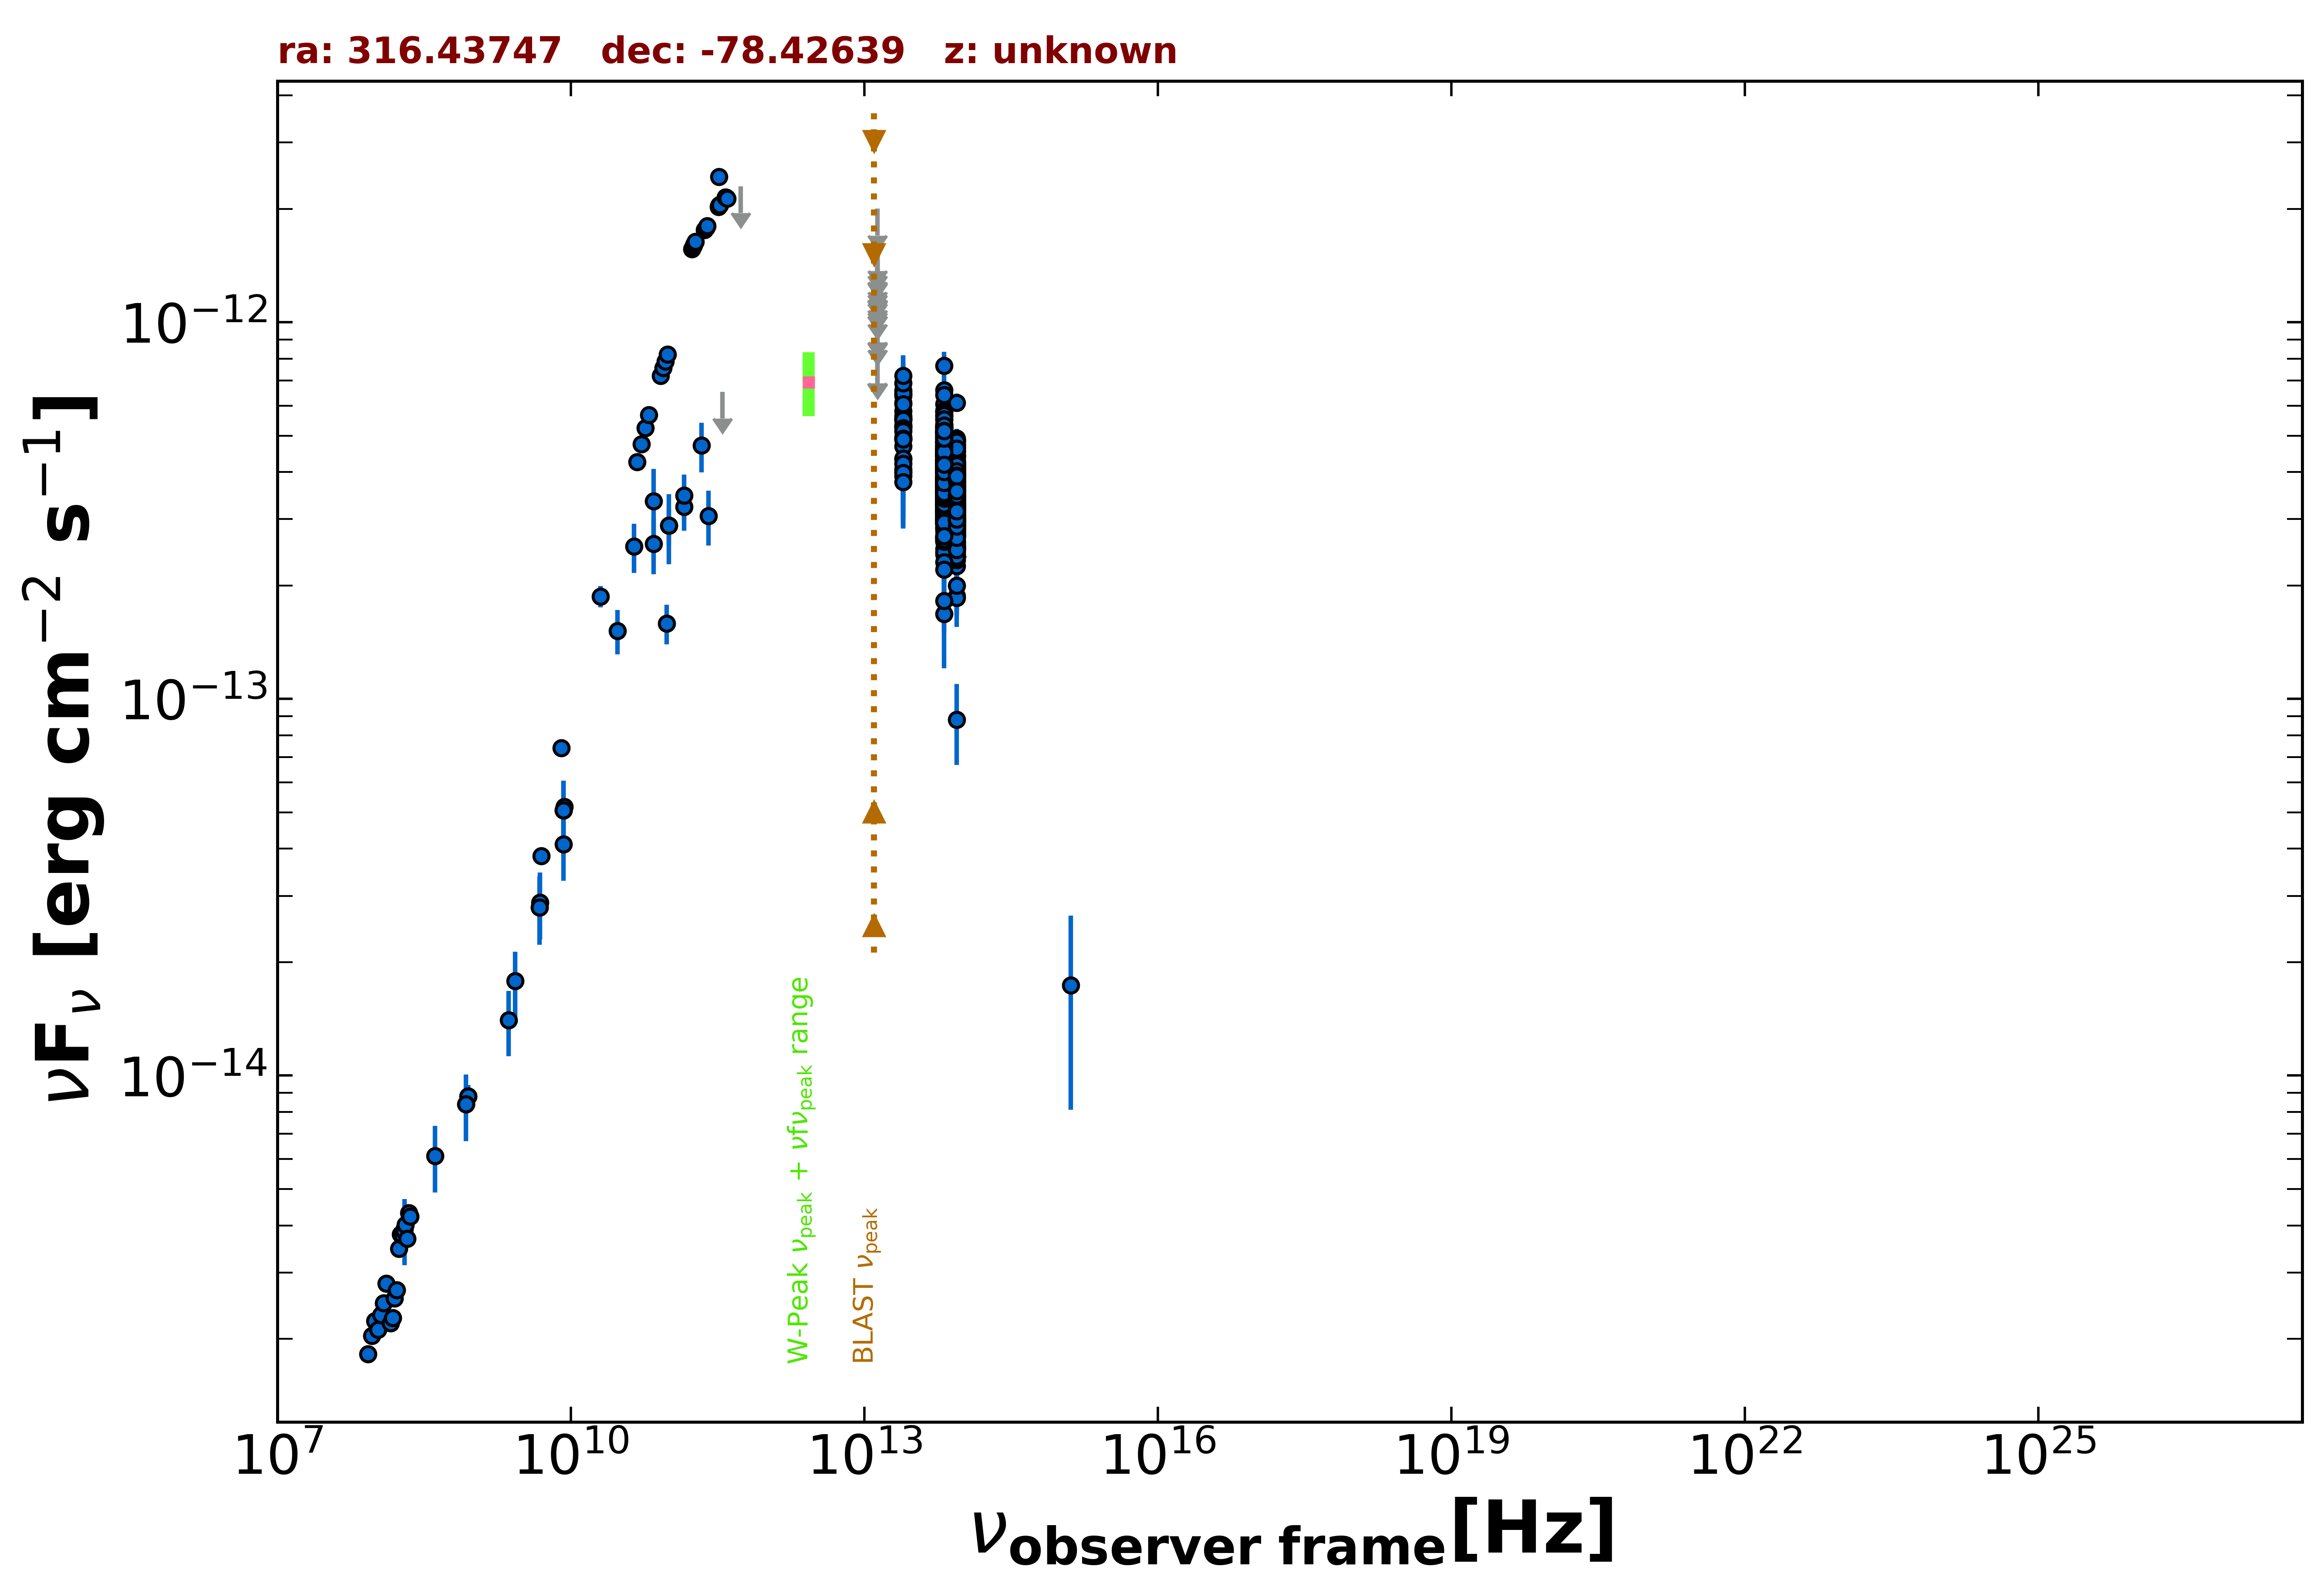

The data file committed next to this chart (first rows):
freq., flux, err_flux, MJD_start, MJD_end, flag, catalog, reference
8.870e+08, 8.806e-15, 6.210e-16, 55000, 55000, , RACS, Hale et al. 2021  PASA  38  e058
8.870e+08, 8.806e-15, 6.210e-16, 55000, 55000, , RACS, Hale et al. 2021  PASA  38  e058
8.430e+08, 8.391e-15, 2.520e-16, 55000, 55000, , SUMSS, Manch et al. 2003  MNRAS  342  1117
5.000e+09, 3.830e-14, 1.900e-15, 55000, 55000, , AT20G, Murphy et al. 2010  MNRAS  402  2403
8.000e+09, 7.416e-14, 3.840e-15, 55000, 55000, , AT20G, Murphy et al. 2010  MNRAS  402  2403
2.000e+10, 1.872e-13, 1.220e-14, 55000, 55000, , AT20G, Murphy et al. 2010  MNRAS  402  2403
4.800e+09, 2.798e-14, 5.250e-16, 55000, 55000, , ATPMN, McConnell et al. 2012  MNRAS  422  1527
8.600e+09, 5.177e-14, 2.495e-15, 55000, 55000, , ATPMN, McConnell et al. 2012  MNRAS  422  1527
8.400e+09, 5.059e-14, 0.000e+00, 55000, 55000, , CRATES, Healey et al. 2007  ApJS  171  61
2.550e+11, 3.060e-13, 5.100e-14, 56101, 56101, , ALMA, Bonato et al. 2019  MNRAS  485  1188
9.504e+10, 1.587e-13, 1.900e-14, 56929, 56929, , ALMA, Bonato et al. 2019  MNRAS  485  1188
1.000e+11, 2.888e-13, 6.080e-14, 55000, 55000, , PCCS2100, GHz The Planck Collaboration 2018  A&A  …
1.430e+11, 3.237e-13, 4.445e-14, 55000, 55000, , PCCS2143, GHz The Planck Collaboration 2018  A&A  …
7.000e+10, 3.350e-13, 7.290e-14, 55000, 55000, , PCCS2, 70 GHz The Planck Collaboration 2018  A&…
3.000e+10, 1.517e-13, 2.030e-14, 55000, 55000, , PCNT, The Planck Collaboration 2018  A&A  619 …
4.400e+10, 2.540e-13, 3.785e-14, 55000, 55000, , PCNT, The Planck Collaboration 2018  A&A  619 …
7.000e+10, 2.578e-13, 4.365e-14, 55000, 55000, , PCNT, The Planck Collaboration 2018  A&A  619 …
1.000e+11, 2.885e-13, 3.180e-14, 55000, 55000, , PCNT, The Planck Collaboration 2018  A&A  619 …
1.430e+11, 3.472e-13, 4.650e-14, 55000, 55000, , PCNT, The Planck Collaboration 2018  A&A  619 …
2.170e+11, 4.704e-13, 7.065e-14, 55000, 55000, , PCNT, The Planck Collaboration 2018  A&A  619 …
3.530e+11, 6.538e-13, 0.000e+00, 55000, 55000, UL, PCNT, The Planck Collaboration 2018  A&A  619 …
5.450e+11, 2.295e-12, 0.000e+00, 55000, 55000, UL, PCNT, The Planck Collaboration 2018  A&A  619 …
8.817e+13, 3.671e-13, 2.300e-15, 55000, 55000, , UNWISE, Schlafly et al. 2019  ApJS  240  30
6.517e+13, 4.264e-13, 3.350e-15, 55000, 55000, , UNWISE, Schlafly et al. 2019  ApJS  240  30
8.817e+13, 3.730e-13, 9.250e-15, 55000, 55000, , WISE, Wright et al. 2010  AJ  140  1868
6.517e+13, 4.420e-13, 1.100e-14, 55000, 55000, , WISE, Wright et al. 2010  AJ  140  1868
2.498e+13, 5.272e-13, 2.770e-14, 55000, 55000, , WISE, Wright et al. 2010  AJ  140  1868
1.363e+13, 6.450e-13, 9.420e-14, 55000, 55000, , WISE, Wright et al. 2010  AJ  140  1868
8.817e+13, 2.808e-13, 2.410e-14, 56937, 56937, , NEOWISE, Mainzer et al. 2014  ApJ  792  30
6.517e+13, 3.055e-13, 3.580e-14, 56937, 56937, , NEOWISE, Mainzer et al. 2014  ApJ  792  30
8.817e+13, 2.962e-13, 2.620e-14, 56937, 56937, , NEOWISE, Mainzer et al. 2014  ApJ  792  30
6.517e+13, 3.717e-13, 5.150e-14, 56937, 56937, , NEOWISE, Mainzer et al. 2014  ApJ  792  30
8.817e+13, 2.702e-13, 2.395e-14, 56937, 56937, , NEOWISE, Mainzer et al. 2014  ApJ  792  30
6.517e+13, 2.931e-13, 5.155e-14, 56937, 56937, , NEOWISE, Mainzer et al. 2014  ApJ  792  30
8.817e+13, 3.230e-13, 2.860e-14, 56937, 56937, , NEOWISE, Mainzer et al. 2014  ApJ  792  30
6.517e+13, 3.387e-13, 4.850e-14, 56937, 56937, , NEOWISE, Mainzer et al. 2014  ApJ  792  30
8.817e+13, 3.015e-13, 2.305e-14, 56937, 56937, , NEOWISE, Mainzer et al. 2014  ApJ  792  30
6.517e+13, 3.444e-13, 3.975e-14, 56937, 56937, , NEOWISE, Mainzer et al. 2014  ApJ  792  30
8.817e+13, 2.482e-13, 3.280e-14, 56937, 56937, , NEOWISE, Mainzer et al. 2014  ApJ  792  30
6.517e+13, 2.854e-13, 4.410e-14, 56937, 56937, , NEOWISE, Mainzer et al. 2014  ApJ  792  30
8.817e+13, 2.887e-13, 3.170e-14, 56937, 56937, , NEOWISE, Mainzer et al. 2014  ApJ  792  30
6.517e+13, 3.766e-13, 3.995e-14, 56937, 56937, , NEOWISE, Mainzer et al. 2014  ApJ  792  30
8.817e+13, 2.712e-13, 3.005e-14, 57117, 57117, , NEOWISE, Mainzer et al. 2014  ApJ  792  30
6.517e+13, 6.068e-13, 4.585e-14, 57117, 57117, , NEOWISE, Mainzer et al. 2014  ApJ  792  30
8.817e+13, 2.692e-13, 2.505e-14, 57118, 57118, , NEOWISE, Mainzer et al. 2014  ApJ  792  30
6.517e+13, 3.825e-13, 3.315e-14, 57118, 57118, , NEOWISE, Mainzer et al. 2014  ApJ  792  30
8.817e+13, 3.171e-13, 2.515e-14, 57117, 57117, , NEOWISE, Mainzer et al. 2014  ApJ  792  30
6.517e+13, 3.409e-13, 3.995e-14, 57117, 57117, , NEOWISE, Mainzer et al. 2014  ApJ  792  30
8.817e+13, 3.565e-13, 2.630e-14, 57117, 57117, , NEOWISE, Mainzer et al. 2014  ApJ  792  30
6.517e+13, 3.524e-13, 3.605e-14, 57117, 57117, , NEOWISE, Mainzer et al. 2014  ApJ  792  30
8.817e+13, 2.727e-13, 2.890e-14, 57117, 57117, , NEOWISE, Mainzer et al. 2014  ApJ  792  30
6.517e+13, 4.198e-13, 5.270e-14, 57117, 57117, , NEOWISE, Mainzer et al. 2014  ApJ  792  30
8.817e+13, 2.752e-13, 2.415e-14, 57116, 57116, , NEOWISE, Mainzer et al. 2014  ApJ  792  30
6.517e+13, 3.544e-13, 3.825e-14, 57116, 57116, , NEOWISE, Mainzer et al. 2014  ApJ  792  30
8.817e+13, 3.608e-13, 2.960e-14, 57118, 57118, , NEOWISE, Mainzer et al. 2014  ApJ  792  30
6.517e+13, 3.164e-13, 4.210e-14, 57118, 57118, , NEOWISE, Mainzer et al. 2014  ApJ  792  30
8.817e+13, 2.866e-13, 2.565e-14, 57118, 57118, , NEOWISE, Mainzer et al. 2014  ApJ  792  30
6.517e+13, 2.686e-13, 4.450e-14, 57118, 57118, , NEOWISE, Mainzer et al. 2014  ApJ  792  30
8.817e+13, 2.976e-13, 2.415e-14, 57117, 57117, , NEOWISE, Mainzer et al. 2014  ApJ  792  30
6.517e+13, 3.839e-13, 4.110e-14, 57117, 57117, , NEOWISE, Mainzer et al. 2014  ApJ  792  30
... 912 more rows
